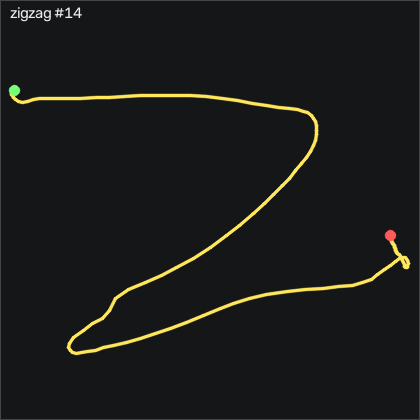

The data file committed next to this chart (first rows):
t_s, ax, ay, az, gx, gy, gz, seq
0.00000, -0.938, 0.01300, 0.163, -3.187, 3.595, 8.557, 30597
0.01000, -0.947, 0.02200, 0.155, -2.547, 4.235, 7.978, 30598
0.02000, -0.94, 0.02500, 0.155, -2.547, 4.387, 7.429, 30599
0.03000, -0.928, 0.01100, 0.149, -3.522, 4.021, 6.849, 30600
0.04000, -0.917, 0.00500, 0.141, -4.284, 4.326, 6.179, 30601
0.05000, -0.903, -0.03100, 0.147, -5.717, 5.058, 5.295, 30602
0.06100, -0.902, -0.07500, 0.132, -6.723, 6.643, 4.929, 30603
0.07000, -0.869, -0.11, 0.118, -6.754, 8.381, 8.252, 30604
0.08000, -0.808, -0.235, 0.144, -4.711, 1.704, 11.45, 30605
0.09000, -0.786, -0.403, 0.137, -3.034, 4.204, 22, 30606
0.101, -0.771, -0.601, 0.166, -1.358, 8.899, 30.39, 30607
0.11, -0.834, -0.678, 0.147, 6.203, 20.48, 37.12, 30608
0.12, -0.964, -0.606, 0.122, 20.93, 30.94, 36.51, 30609
0.13, -1.153, -0.575, 0.09300, 32.88, 33.11, 21.7, 30610
0.14, -1.271, -0.67, 0.08600, 44.22, 24.05, -6.535, 30611
0.15, -1.306, -0.892, 0.04700, 57.51, 10.18, -39.16, 30612
0.16, -1.225, -1.12, 0.104, 77.91, -13.81, -63.76, 30613
0.17, -1.115, -1.331, 0.175, 88.92, -21.5, -76.9, 30614
0.18, -0.957, -1.555, 0.137, 83, -13.75, -88.43, 30615
0.19, -0.827, -1.667, -0.01900, 92.97, -2.808, -61.69, 30616
0.2, -0.792, -1.575, -0.08500, 134.7, -2.93, 4.563, 30617
0.21, -0.884, -1.321, -0.113, 187.1, -3.814, 73.83, 30618
0.22, -0.957, -1.058, -0.163, 214.6, -4.851, 92.67, 30619
0.231, -0.921, -0.873, -0.249, 219, -5.155, 69.62, 30620
0.24, -0.795, -0.743, -0.333, 221.1, -9.18, 44.47, 30621
0.25, -0.685, -0.591, -0.388, 232.1, -12.84, 47.86, 30622
0.26, -0.64, -0.398, -0.439, 248.4, -10.64, 75.69, 30623
0.271, -0.563, -0.155, -0.513, 254.1, -5.613, 92, 30624
0.28, -0.444, 0.04400, -0.579, 250.7, 0.6067, 103.4, 30625
0.29, -0.336, 0.304, -0.625, 245, 6.308, 111.2, 30626
0.3, -0.257, 0.537, -0.676, 240.7, 14.75, 116.1, 30627
0.31, -0.24, 0.854, -0.738, 241.4, 24.94, 114.3, 30628
0.32, -0.315, 1.219, -0.806, 238.1, 35.64, 105.3, 30629
0.33, -0.389, 1.574, -0.817, 225.9, 39.69, 90.96, 30630
0.34, -0.438, 1.789, -0.756, 209.4, 33.01, 64.01, 30631
0.35, -0.483, 2.008, -0.698, 187.8, 27.44, 37.03, 30632
0.36, -0.449, 2.013, -0.604, 159.7, 20.97, 4.807, 30633
0.37, -0.429, 1.985, -0.527, 127.8, 19.91, -14, 30634
0.38, -0.354, 1.778, -0.466, 92.61, 21.25, -25.56, 30635
0.39, -0.29, 1.505, -0.435, 63.64, 26.52, -29.16, 30636
0.401, -0.244, 1.246, -0.446, 44.53, 34.48, -26.14, 30637
0.41, -0.275, 1.124, -0.417, 35.53, 42.86, -19.68, 30638
0.42, -0.287, 1.165, -0.423, 27.06, 53.96, -6.291, 30639
0.43, -0.261, 1.174, -0.441, 15.17, 60.85, 3.13, 30640
0.441, -0.211, 1.229, -0.412, 5.258, 66.61, 2.551, 30641
0.45, -0.21, 1.263, -0.464, -4.864, 73.53, -5.894, 30642
0.46, -0.228, 1.304, -0.495, -15.02, 80.15, -19.92, 30643
0.47, -0.198, 1.295, -0.514, -29.22, 83.84, -35.41, 30644
0.48, -0.156, 1.232, -0.599, -46.66, 86.7, -47.6, 30645
0.49, -0.137, 1.141, -0.676, -62.18, 92.01, -56.87, 30646
0.5, -0.143, 1.076, -0.743, -73.64, 99.14, -63.21, 30647
0.51, -0.159, 1.113, -0.783, -83.61, 105.6, -63.39, 30648
0.52, -0.151, 1.127, -0.809, -96.21, 110.8, -59.68, 30649
0.53, -0.143, 1.228, -0.844, -109.8, 118.9, -55.62, 30650
0.54, -0.139, 1.288, -0.839, -124.2, 126.9, -55.41, 30651
0.55, -0.221, 1.347, -0.84, -142, 138.6, -59.49, 30652
0.56, -0.336, 1.381, -0.845, -163.2, 153.3, -65.01, 30653
0.571, -0.482, 1.252, -0.898, -192.4, 166.3, -79.61, 30654
0.58, -0.68, 0.954, -0.998, -221.3, 176.7, -100, 30655
0.59, -0.916, 0.601, -1.092, -245.2, 181, -119.3, 30656
... 80 more rows
